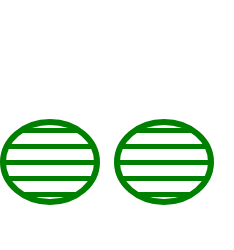
t = 0.00 s
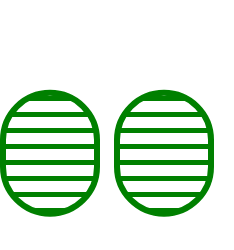
t = 0.38 s
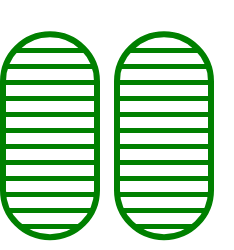
t = 1.13 s
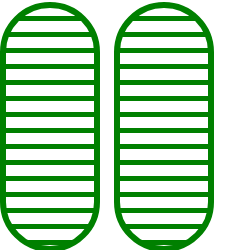
t = 1.50 s
t = 1.88 s: frame unchanged from t = 1.13 s, image omitted
t = 2.63 s: frame unchanged from t = 0.38 s, image omitted

The animated SVG that drew these frames (rendered in a browser with its animation timeline set to each time). Animation: 4 SMIL elements (animate=4); one cycle of 3.00 s, repeats indefinitely.

<svg width="234" height="250" xmlns="http://www.w3.org/2000/svg"><g transform="translate(0)"><g style="stroke:green;stroke-width:6;"><g style="fill:url(#pattern);"><pattern id="pattern" width="8" height="10" patternUnits="userSpaceOnUse" patternTransform="rotate(90) scale(2)"><line stroke="green" stroke-width="5px" y2="15"></line></pattern><rect x="3" y="3" width="94" height="244" rx="47" ry="47"><animate attributeName="height" attributeType="XML" values="80;244;80" begin="0s" dur="3s" repeatCount="indefinite"></animate><animate attributeName="y" attributeType="XML" values="122; 5; 122" begin="0s" dur="3s" repeatCount="indefinite"></animate></rect></g></g></g><g transform="translate(114)"><g style="stroke:green;stroke-width:6;"><g style="fill:url(#pattern);"><pattern id="pattern" width="8" height="10" patternUnits="userSpaceOnUse" patternTransform="rotate(90) scale(2)"><line stroke="green" stroke-width="5px" y2="15"></line></pattern><rect x="3" y="3" width="94" height="244" rx="47" ry="47"><animate attributeName="height" attributeType="XML" values="80;244;80" begin="0s" dur="3s" repeatCount="indefinite"></animate><animate attributeName="y" attributeType="XML" values="122; 5; 122" begin="0s" dur="3s" repeatCount="indefinite"></animate></rect></g></g></g></svg>
